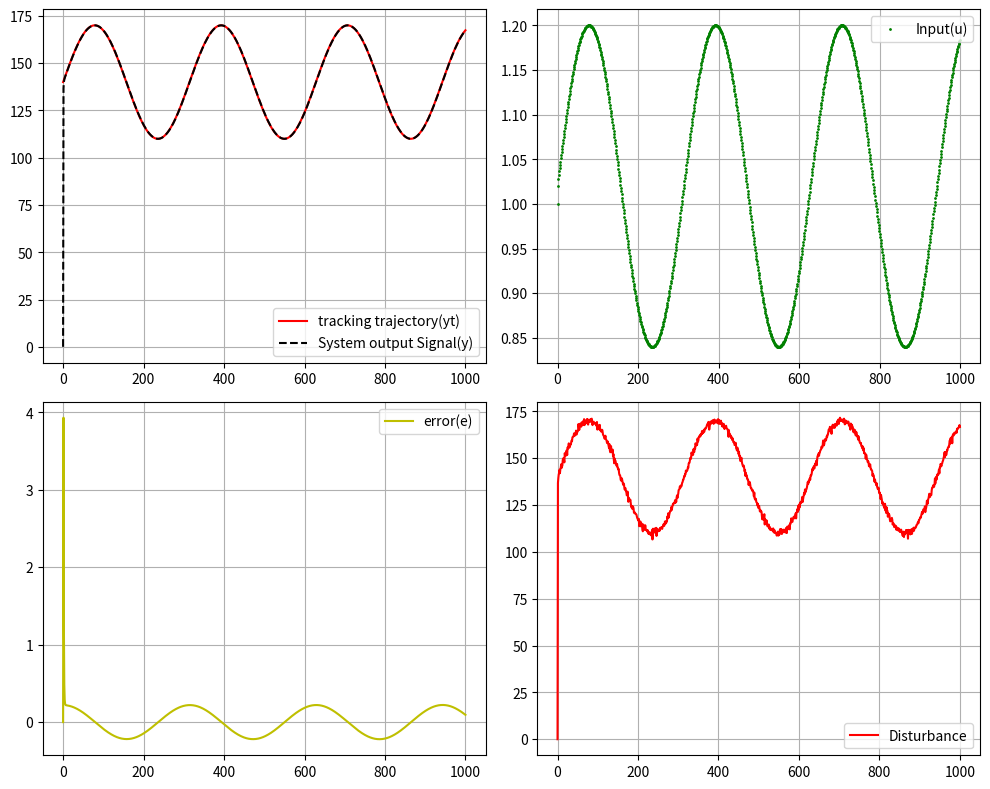

Reproduce this figure in Python.
import numpy as np
import matplotlib.pyplot as plt

# Step factor initializations
rho = 0.01
eta = 0.01
lamda = 1
mu = 1

# input difference
epsilon = 10**(-5)

# Define phi  as arrays
phi = np.zeros((1000, 1))
phi[0] = 1
phi[1] = 1


# Input initializations
u = np.zeros((1000, 1))
u[0] = 1
u[1] = 1

# Definition of  yt and y  as arrays

yt = np.zeros((1001, 1))
y = np.zeros((1001, 1))
y[0] = 0
y[1] = 0

e = np.zeros((1001, 1))


noise = np.zeros((1001, 1))
noise[0] = 0
noise[0] = 0

# Define time array with offset (adjusted for plotting)
time_plot = np.arange(0, 1000)  # This creates an array from 0 to 999


#DC Motor Parameters

Ra = 0.04  # Armature resistance (Ω)
J = 1.2  # Inertia (kg*m^2)
La = 0.006  # Armature inductance (H)
k_ = 0.245  # Motor constant (Nm/A^2)
B = 0.00006  # Damping coefficient (kg*m^2/s)
Lf = 1.0  # Field inductance constant
Tl = 25.0  # Load torque (N)
omega_ref = 200.0  # Motor speed reference (rad/s)
# ua = 20
delta  = 3


#Definition of DC Motor Model
def model(u,ddtheta,i):
    ddtheta = (-B/J)*ddtheta+(k_/J)*i
    di = (-k_/La)*ddtheta-(Ra/La)*i + u/La
    return di 


for k in range(1001):
     # Trackinng Trajectory
    # if k <= 500:
    #     yt[k+1] = 125 * (-1)**(round(k/100))
    # elif 500 < k <= 700:
    #     yt[k+1] = 125 * np.sin(k*np.pi/100) + 0.3 * np.cos(k*np.pi/50)
    # else:
    #     yt[k+1] = 125* (-1)**(round(k/500))
    yt[k]=30*np.sin(0.02*k)+140


# Loop with time adjustment
for k in range(1000):
     # Use actual time for calculations (t-2)
    #   actual_time = t - 2 

    
    
    #Estimator
       
    if k==0 :
        phi[0]=1
    elif k == 1:
       phi[k] = phi[k-1] + ((eta*(u[k-1]-0)) / (mu + (u[k-1]-0)**2)) * (y[k]-y[k-1] - phi[k-1]*(u[k-1]-0))
    else:
       phi[k] = phi[k-1] + ((eta*(u[k-1]-u[k-2])) / (mu + (u[k-1]-u[k-2])**2)) * (y[k]-y[k-1] - phi[k-1]*(u[k-1]-u[k-2]))

    # if (phi[k]) <= epsilon or abs(u[k-1]-u[k-2]) <= epsilon:
    #     phi[k] = phi[1]


    #input 
    if k == 0:
        u[0]=1
    else:
        # Check if k+1 is within bounds for yt
        # if k + 1 < 1000:
        u[k] = u[k-1] + (rho * phi[k]) / (lamda + ((np.linalg.norm(phi[k]))**2)) * (yt[k+1] - y[k])

        # else:
        # # Handle the case when t+1 is out of bounds
        #     u[k] = ((rho * phi[k]) / lamda + phi[k]**2) * (yt[k+1] - y[k])



    #if 1 <= k <= 499 :
    # if k >= 2:
    #y[k+1] = (y[k] /  (1 + y[k]**2)) + 5*u[k]

    #Output signal 
    y[k+1] = model(u[k],5,2)

    #error 
    e[k+1] = yt[k+1] - y[k+1]

    noise[k+1] = np.random.normal(model(u[k],5,2))
    # print(noise[:10])


#Create_subplots

fig, axs = plt.subplots(2, 2, figsize=(10, 8))
fig1 = axs[0,0]
fig2 = axs[0,1]
fig3 = axs[1,0]
fig4 = axs[1,1]

#plot each data on its corresponding subplot
fig1.plot(yt,'-r')
fig1.plot(y,'--k')
fig1.legend(['tracking trajectory(yt)','System output Signal(y)'])
# fig1.xlabel('Time(s)')

fig2.plot(u,'og',markersize=1)
fig2.legend(['Input(u)'])
fig2.grid(True)

fig3.plot(e,'-y')
fig3.legend(['error(e)'])
fig3.grid(True)

fig4.plot(noise,'-r')
fig4.legend(['Disturbance'])
fig4.grid(True)


# Adjust layout to prevent overlap
plt.tight_layout()
fig1.grid(True)

# Display the plots
plt.show()


# Plotting with adjusted time labels
# plt.figure(1)

# # plt.plot(phi,'--r')
# # plt.plot(yt,'--b')
# plt.plot(y,'--k')
# plt.plot(yt,'--b')
# plt.legend(['input'])
# plt.xlabel('Sampling instant(s/s)')
# plt.ylabel('Controller(V)')
# plt.grid(True)

# # Set x-axis limits to clearly show 0 to 2 range
# # plt.xlim(0, 2)
# # plt.ylim(0, 60)

# plt.show()

# plt.figure(2)
# plt.plot(u,'-g')  # Use time_plot for x-axis
# # plt.plot(t_values,motor_speed_values, '--g')
# # plt.xlabel('Sampling instant(s/s)')
# # plt.ylabel('Rotate speed')

# # plt.grid(True)
# plt.show()
# plt.figure(3)
# plt.plot(e,'-g') 
# plt.show()

# plt.figure(4)
# plt.plot(phi,'-r') 
# plt.show()